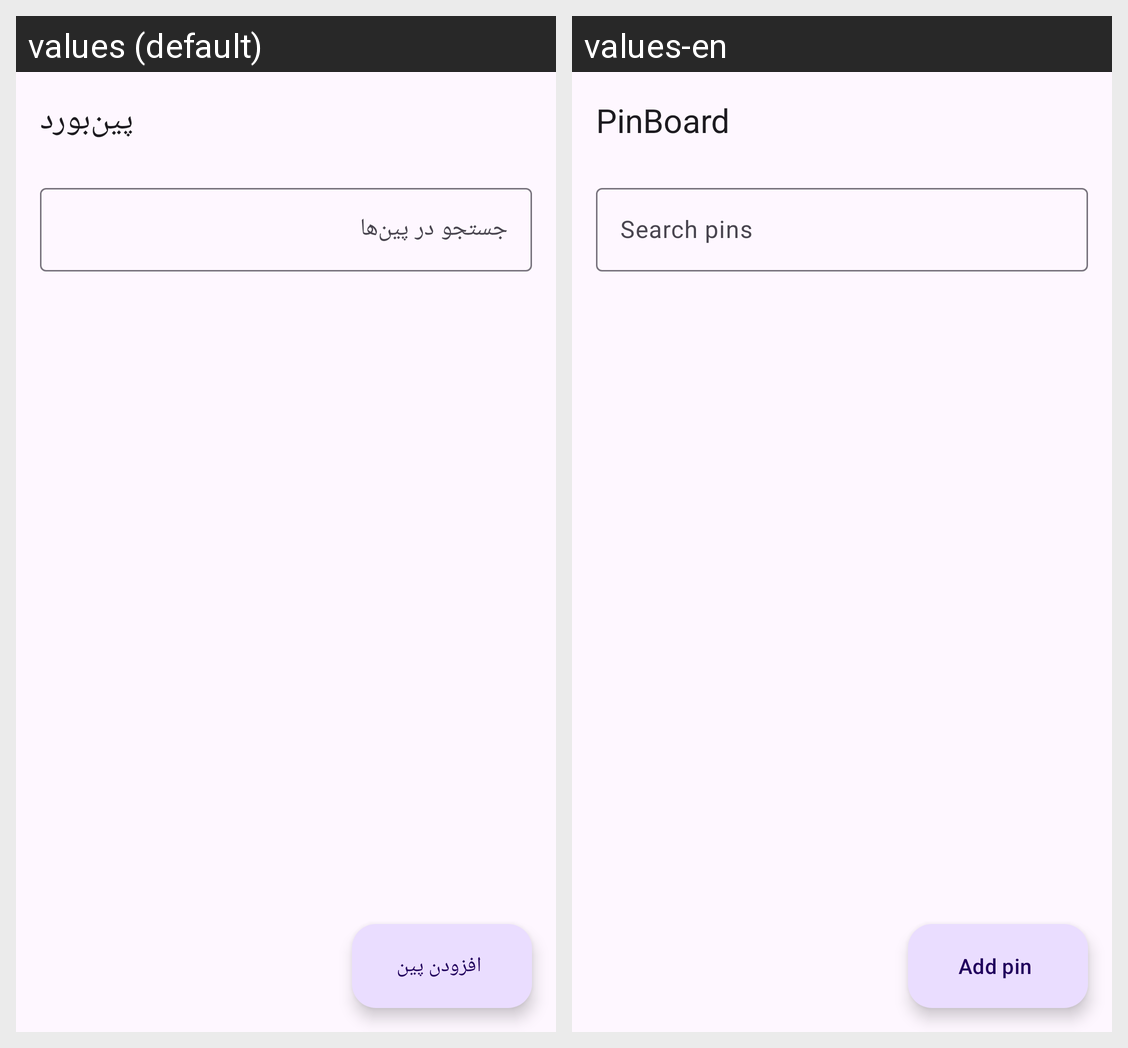

Locale-by-locale string values for the Android screen shown in this grid:
Android screen res/layout/activity_main.xml rendered under 2 locales, left to right: values (default), values-en. Device: Nexus 5 (rendered at 1080×1920; each locale shown at half size, 540×960, under a caption strip naming it); theme Theme.PinBoardKeyboard.
Strings drawn on this screen, with the default value and each locale's value (text and hints the layout hard-codes, and strings that could not be matched under every locale, appear in the picture but are not listed):

app_name
  values: پین‌بورد
  values-en: PinBoard

search_hint
  values: جستجو در پین‌ها
  values-en: Search pins

add_pin
  values: افزودن پین
  values-en: Add pin
